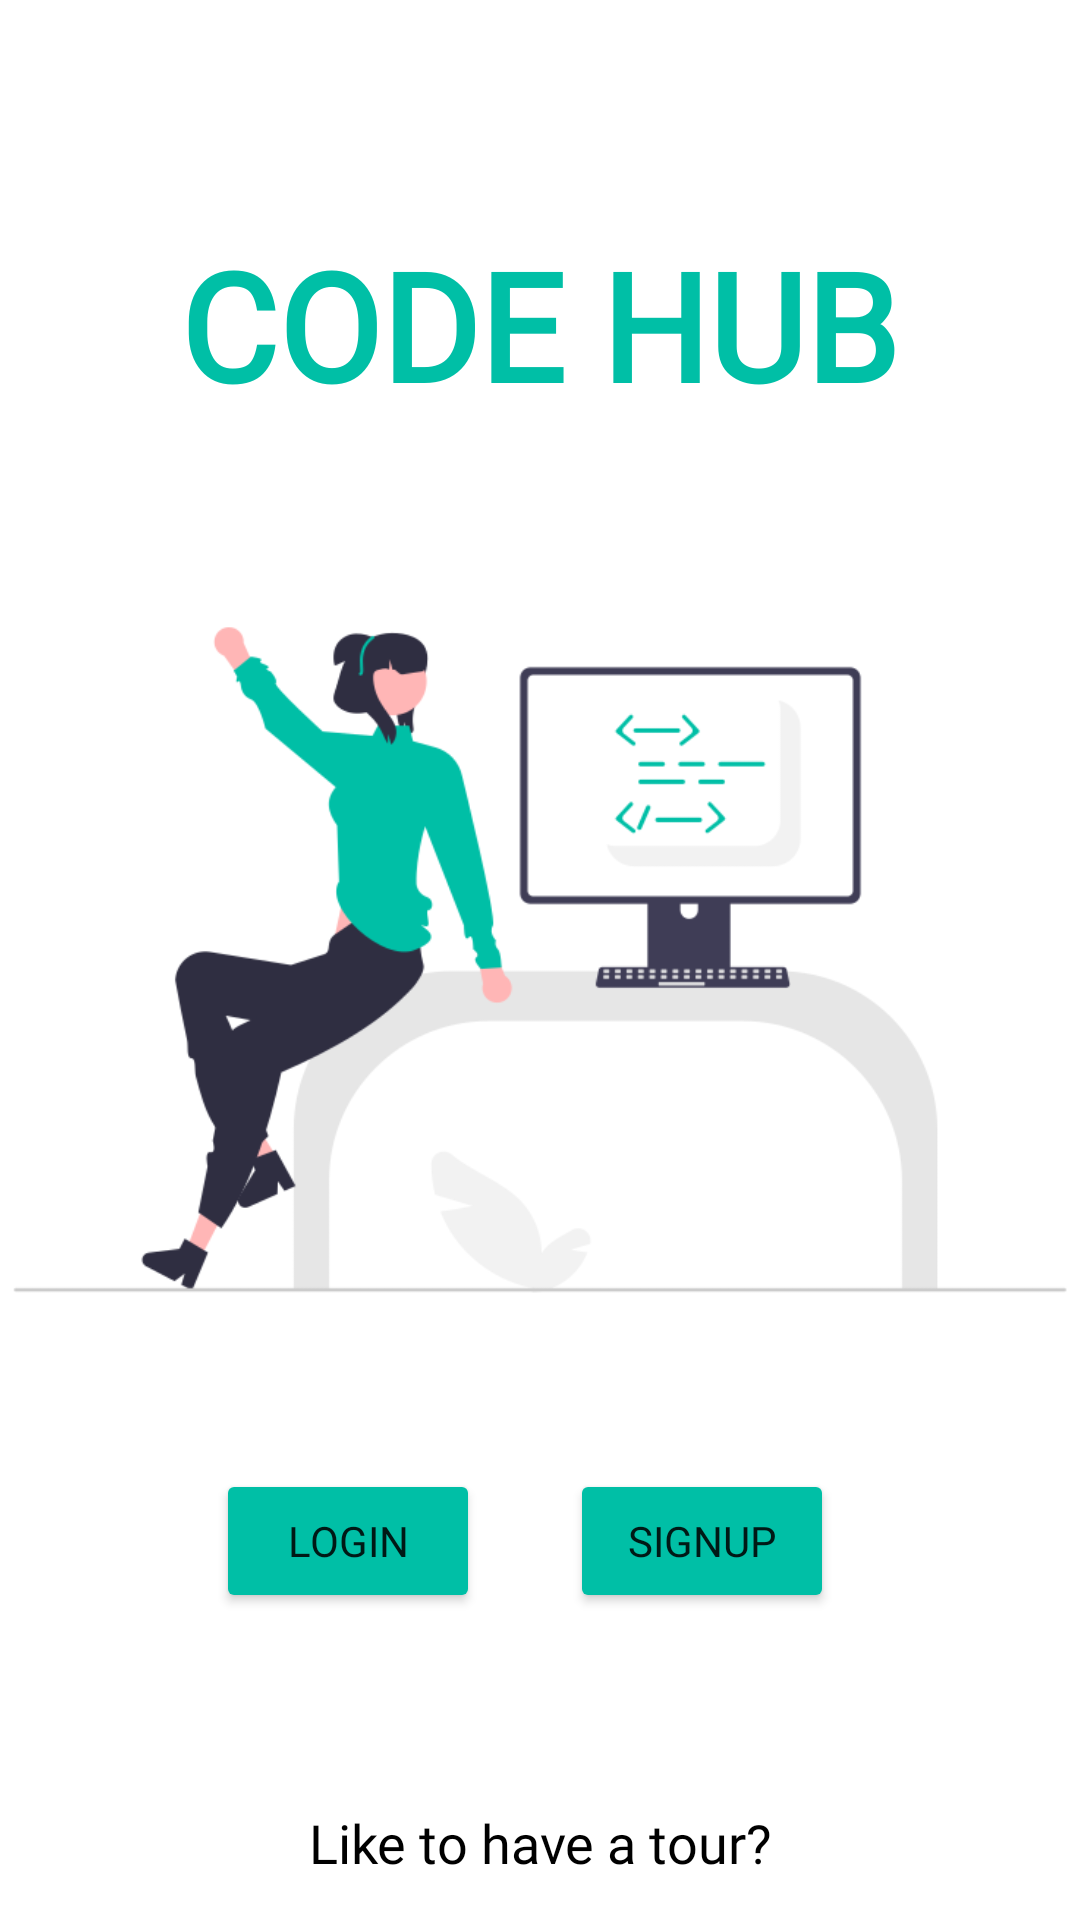

This screen was rendered from an Android layout file. Write that file and the resources it references.
<!-- AndroidManifest.xml: application theme Theme.CodeHub -->
<!-- res/layout/activity_main.xml -->
<?xml version="1.0" encoding="utf-8"?>
<androidx.constraintlayout.widget.ConstraintLayout xmlns:android="http://schemas.android.com/apk/res/android"
    xmlns:app="http://schemas.android.com/apk/res-auto"
    xmlns:tools="http://schemas.android.com/tools"
    android:layout_width="match_parent"
    android:layout_height="match_parent"
    tools:context=".MainActivity">

    <TextView
        android:id="@+id/textView"
        android:layout_width="wrap_content"
        android:layout_height="wrap_content"
        android:fontFamily="@font/atomic_age"
        android:text="CODE HUB"
        android:textAppearance="@style/TextAppearance.AppCompat.Body1"
        android:textColor="#00BFA6"
        android:textFontWeight="800"
        android:textSize="50dp"
        app:layout_constraintBottom_toTopOf="@+id/viewFlipper"
        app:layout_constraintEnd_toEndOf="parent"
        app:layout_constraintHorizontal_bias="0.496"
        app:layout_constraintStart_toStartOf="parent"
        app:layout_constraintTop_toTopOf="parent"
        app:layout_constraintVertical_bias="0.724" />

    <ViewFlipper
        android:id="@+id/viewFlipper"
        android:layout_width="match_parent"
        android:layout_height="300dp"
        android:layout_alignParentStart="true"
        android:layout_alignParentTop="true"
        android:layout_alignParentEnd="true"
        android:layout_alignParentBottom="true"
        android:autoStart="true"
        android:flipInterval="3000"
        android:inAnimation="@android:anim/slide_in_left"
        android:outAnimation="@android:anim/slide_out_right"
        app:layout_constraintBottom_toBottomOf="parent"
        app:layout_constraintEnd_toEndOf="parent"
        app:layout_constraintStart_toStartOf="parent"
        app:layout_constraintTop_toTopOf="parent">

        <ImageView
            android:id="@+id/imageView1"
            android:layout_width="wrap_content"
            android:layout_height="wrap_content"
            app:srcCompat="@drawable/code"
            android:scaleType="centerCrop"/>

        <ImageView
            android:id="@+id/imageView2"
            android:layout_width="wrap_content"
            android:layout_height="wrap_content"
            app:srcCompat="@drawable/join_groups"
            android:scaleType="centerCrop"/>

        <ImageView
            android:id="@+id/imageView3"
            android:layout_width="wrap_content"
            android:layout_height="wrap_content"
            app:srcCompat="@drawable/team_up"
            android:scaleType="centerCrop"/>

        <ImageView
            android:id="@+id/imageView4"
            android:layout_width="wrap_content"
            android:layout_height="wrap_content"
            android:contentDescription="Discussion"
            app:srcCompat="@drawable/discussion"
            android:scaleType="centerCrop"/>

        <ImageView
            android:id="@+id/imageView5"
            android:layout_width="wrap_content"
            android:layout_height="wrap_content"
            app:srcCompat="@drawable/track_progress"
            android:scaleType="centerCrop" />

    </ViewFlipper>

    <LinearLayout
        android:id="@+id/linearLayout"
        android:layout_width="256dp"
        android:layout_height="wrap_content"
        android:orientation="horizontal"
        app:layout_constraintBottom_toBottomOf="parent"
        app:layout_constraintEnd_toEndOf="parent"
        app:layout_constraintHorizontal_bias="0.5"
        app:layout_constraintStart_toStartOf="parent"
        app:layout_constraintTop_toTopOf="parent"
        app:layout_constraintVertical_bias="0.827">


        <Button
            android:id="@+id/login"
            android:layout_width="wrap_content"
            android:layout_height="wrap_content"
            android:layout_marginLeft="20dp"
            android:layout_marginRight="15dp"
            android:backgroundTint="#00BFA6"
            android:fontFamily="@font/roboto_mono_bold"
            android:text="login" />

        <Button
            android:id="@+id/signup"
            android:layout_width="wrap_content"
            android:layout_height="wrap_content"
            android:layout_marginLeft="15dp"
            android:layout_marginRight="20dp"
            android:fontFamily="@font/roboto_mono_bold"
            android:text="Signup"
            app:backgroundTint="#00BFA6" />
    </LinearLayout>

    <TextView
        android:layout_width="wrap_content"
        android:layout_height="wrap_content"
        android:fontFamily="@font/roboto_mono"
        android:text="Like to have a tour?"
        android:textSize="18dp"
        app:layout_constraintBottom_toBottomOf="parent"
        app:layout_constraintEnd_toEndOf="parent"
        app:layout_constraintStart_toStartOf="parent"
        app:layout_constraintTop_toTopOf="parent"
        app:layout_constraintVertical_bias="0.978" />



</androidx.constraintlayout.widget.ConstraintLayout>
<!-- resources referenced by this layout -->
<resources>
  <!-- drawable code: png bitmap (drawable, 26311 bytes) -->
  <!-- drawable join_groups: png bitmap (drawable, 19873 bytes) -->
  <!-- drawable track_progress: png bitmap (drawable, 14967 bytes) -->
  <style name="Theme.CodeHub" parent="Theme.MaterialComponents.DayNight.DarkActionBar">
          
          <item name="colorPrimary">@color/color_primary</item>
          <item name="colorPrimaryVariant">@color/color_secondary</item>
          <item name="colorOnPrimary">@color/white</item>
          <item name="android:textColorTertiary">@color/black</item>
          
          <item name="colorSecondary">@color/color_secondary</item>
          <item name="colorSecondaryVariant">@color/color_tertiary</item>
          <item name="colorOnSecondary">@color/black</item>
          
          <item name="android:statusBarColor">?attr/colorPrimaryVariant</item>
          
      </style>
  <color name="color_primary">#7371FC</color>
  <color name="color_secondary">#A594F9</color>
  <color name="white">#FFFFFFFF</color>
  <color name="black">#FF000000</color>
  <color name="color_tertiary">#CDC1FF</color>
</resources>
